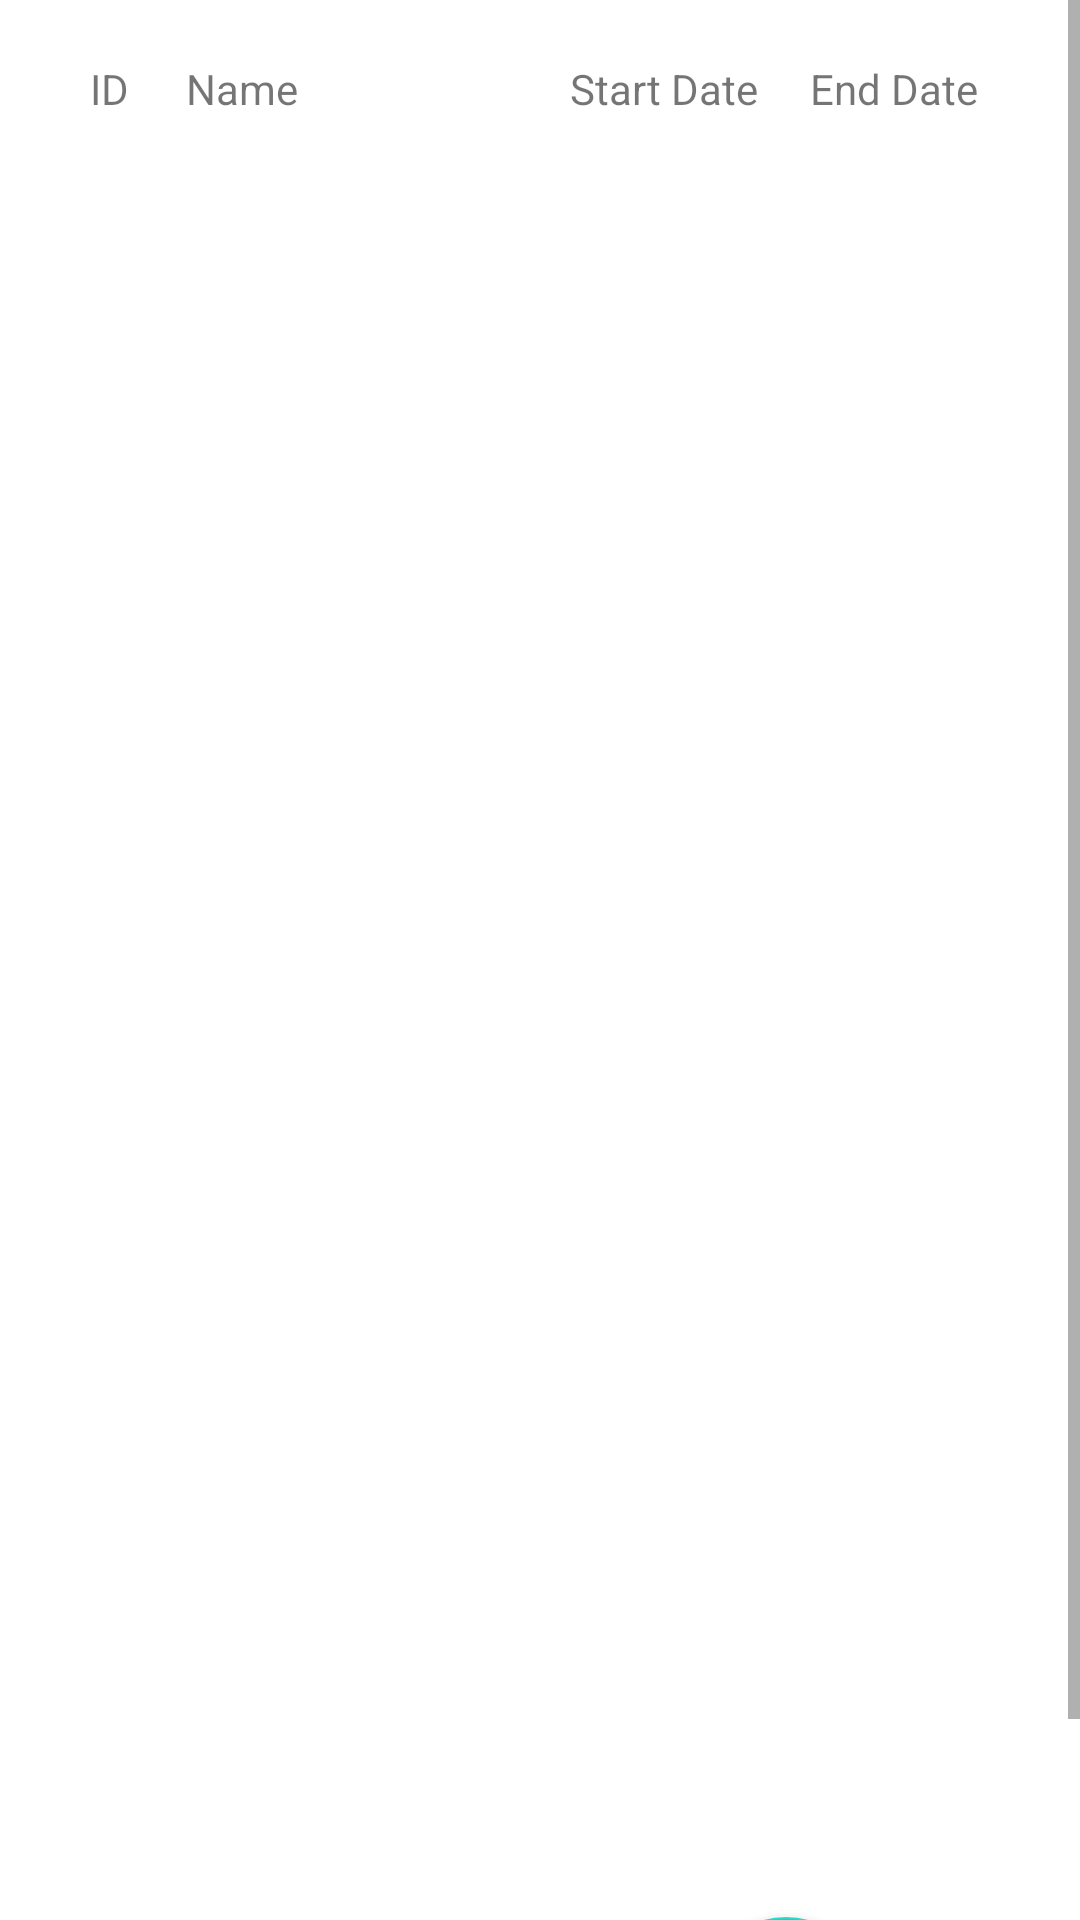

Here is an Android app screen rendered from its layout file. Give the layout XML and the strings, colors and styles it references.
<!-- AndroidManifest.xml: application theme Theme.SchoolTracker -->
<!-- res/layout/activity_assessment_list.xml -->
<?xml version="1.0" encoding="utf-8"?>
<androidx.constraintlayout.widget.ConstraintLayout xmlns:android="http://schemas.android.com/apk/res/android"
    android:layout_width="match_parent"
    android:layout_height="match_parent"
    xmlns:app="http://schemas.android.com/apk/res-auto">

    <ScrollView
        android:layout_width="match_parent"
        android:layout_height="match_parent">

        <LinearLayout
            android:layout_width="match_parent"
            android:layout_height="match_parent"
            android:orientation="vertical"
            app:layout_constraintTop_toTopOf="parent"
            app:layout_constraintLeft_toLeftOf="parent">


            <LinearLayout
                android:id="@+id/assessmentListHeaderRow"
                android:layout_width="match_parent"
                android:layout_height="wrap_content"
                android:layout_marginTop="20dp"
                android:layout_marginLeft="20dp"
                android:layout_marginRight="20dp"
                app:layout_constraintTop_toTopOf="parent"
                app:layout_constraintLeft_toLeftOf="parent"
                android:orientation="horizontal">

                <TextView
                    android:layout_width="0dp"
                    android:layout_height="wrap_content"
                    android:layout_weight="0.1"
                    android:paddingLeft="10dp"
                    android:text="ID"
                    android:background="@drawable/background"/>

                <TextView
                    android:layout_width="0dp"
                    android:layout_height="wrap_content"
                    android:layout_weight="0.4"
                    android:paddingLeft="10dp"
                    android:text="Name"
                    android:background="@drawable/background"/>

                <TextView
                    android:layout_width="0dp"
                    android:layout_height="wrap_content"
                    android:layout_weight="0.25"
                    android:paddingLeft="10dp"
                    android:text="Start Date"
                    android:background="@drawable/background"/>

                <TextView
                    android:layout_width="0dp"
                    android:layout_height="wrap_content"
                    android:layout_weight="0.25"
                    android:paddingLeft="10dp"
                    android:text="End Date"
                    android:background="@drawable/background"/>

            </LinearLayout>

            <androidx.recyclerview.widget.RecyclerView
                android:id="@+id/assessmentListRecyclerView"
                android:layout_width="match_parent"
                android:layout_height="600dp"
                android:layout_marginHorizontal="20dp"
                android:background="@drawable/background"
                app:layout_constraintTop_toBottomOf="@+id/assessmentListHeaderRow"
                app:layout_constraintLeft_toLeftOf="parent"
                ></androidx.recyclerview.widget.RecyclerView>

            <com.google.android.material.floatingactionbutton.FloatingActionButton
                android:layout_width="wrap_content"
                android:layout_height="wrap_content"
                android:layout_marginRight="70dp"
                android:layout_marginBottom="20dp"
                android:layout_gravity="right"
                android:clickable="true"
                android:onClick="assessmentListFABClick"
                app:srcCompat="@android:drawable/ic_input_add"
                app:layout_constraintRight_toRightOf="parent"
                app:layout_constraintTop_toBottomOf="@+id/assessmentListRecyclerView"/>

        </LinearLayout>

    </ScrollView>

</androidx.constraintlayout.widget.ConstraintLayout>
<!-- resources referenced by this layout -->
<resources>
  <style name="Theme.SchoolTracker" parent="Theme.MaterialComponents.DayNight.DarkActionBar">
          
          <item name="colorPrimary">@color/purple_500</item>
          <item name="colorPrimaryVariant">@color/purple_700</item>
          <item name="colorOnPrimary">@color/white</item>
          
          <item name="colorSecondary">@color/teal_200</item>
          <item name="colorSecondaryVariant">@color/teal_700</item>
          <item name="colorOnSecondary">@color/black</item>
          
          <item name="android:statusBarColor" tools:targetApi="l">?attr/colorPrimaryVariant</item>
          
      </style>
  <!-- not gathered from this repository: default colours our renderer supplied (Android Studio template values) -->
  <color name="purple_500">#FF6200EE</color>
  <color name="purple_700">#FF3700B3</color>
  <color name="teal_200">#FF03DAC5</color>
  <color name="teal_700">#FF018786</color>
  <color name="black">#FF000000</color>
  <color name="white">#FFFFFFFF</color>
</resources>
